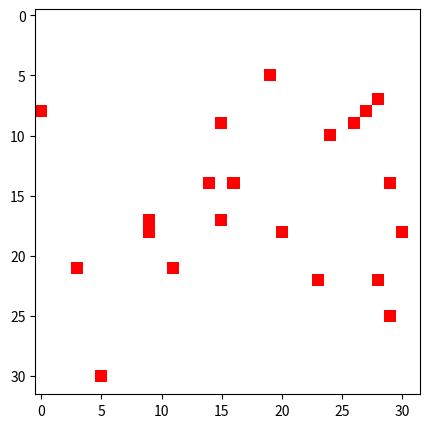

Source code (Python):
from matplotlib import pyplot, colors
import numpy as np  
# next, i will set up a 8 x 8 2d matrix, with random bits as elements (0 or 1); 
# for randomization of integers (0 or 1) I use the random module in Python;
# for building each row in the 2d matrix I use list comprehension in Python
import random

data = np.zeros((32,32))
sparcity = 0.02 
active = len(data)**2*sparcity
# add 2% sparcity into the distribution
while active>0:
    print(active)
    i = random.randint(0,len(data)-1)
    j = random.randint(0,len(data)-1)
    data[i][j] = 1
    active -= 1

# display the 2d data matrix
colormap = colors.ListedColormap(["white","red"])
pyplot.figure(figsize=(5,5))
pyplot.imshow(data,cmap=colormap)
pyplot.show()